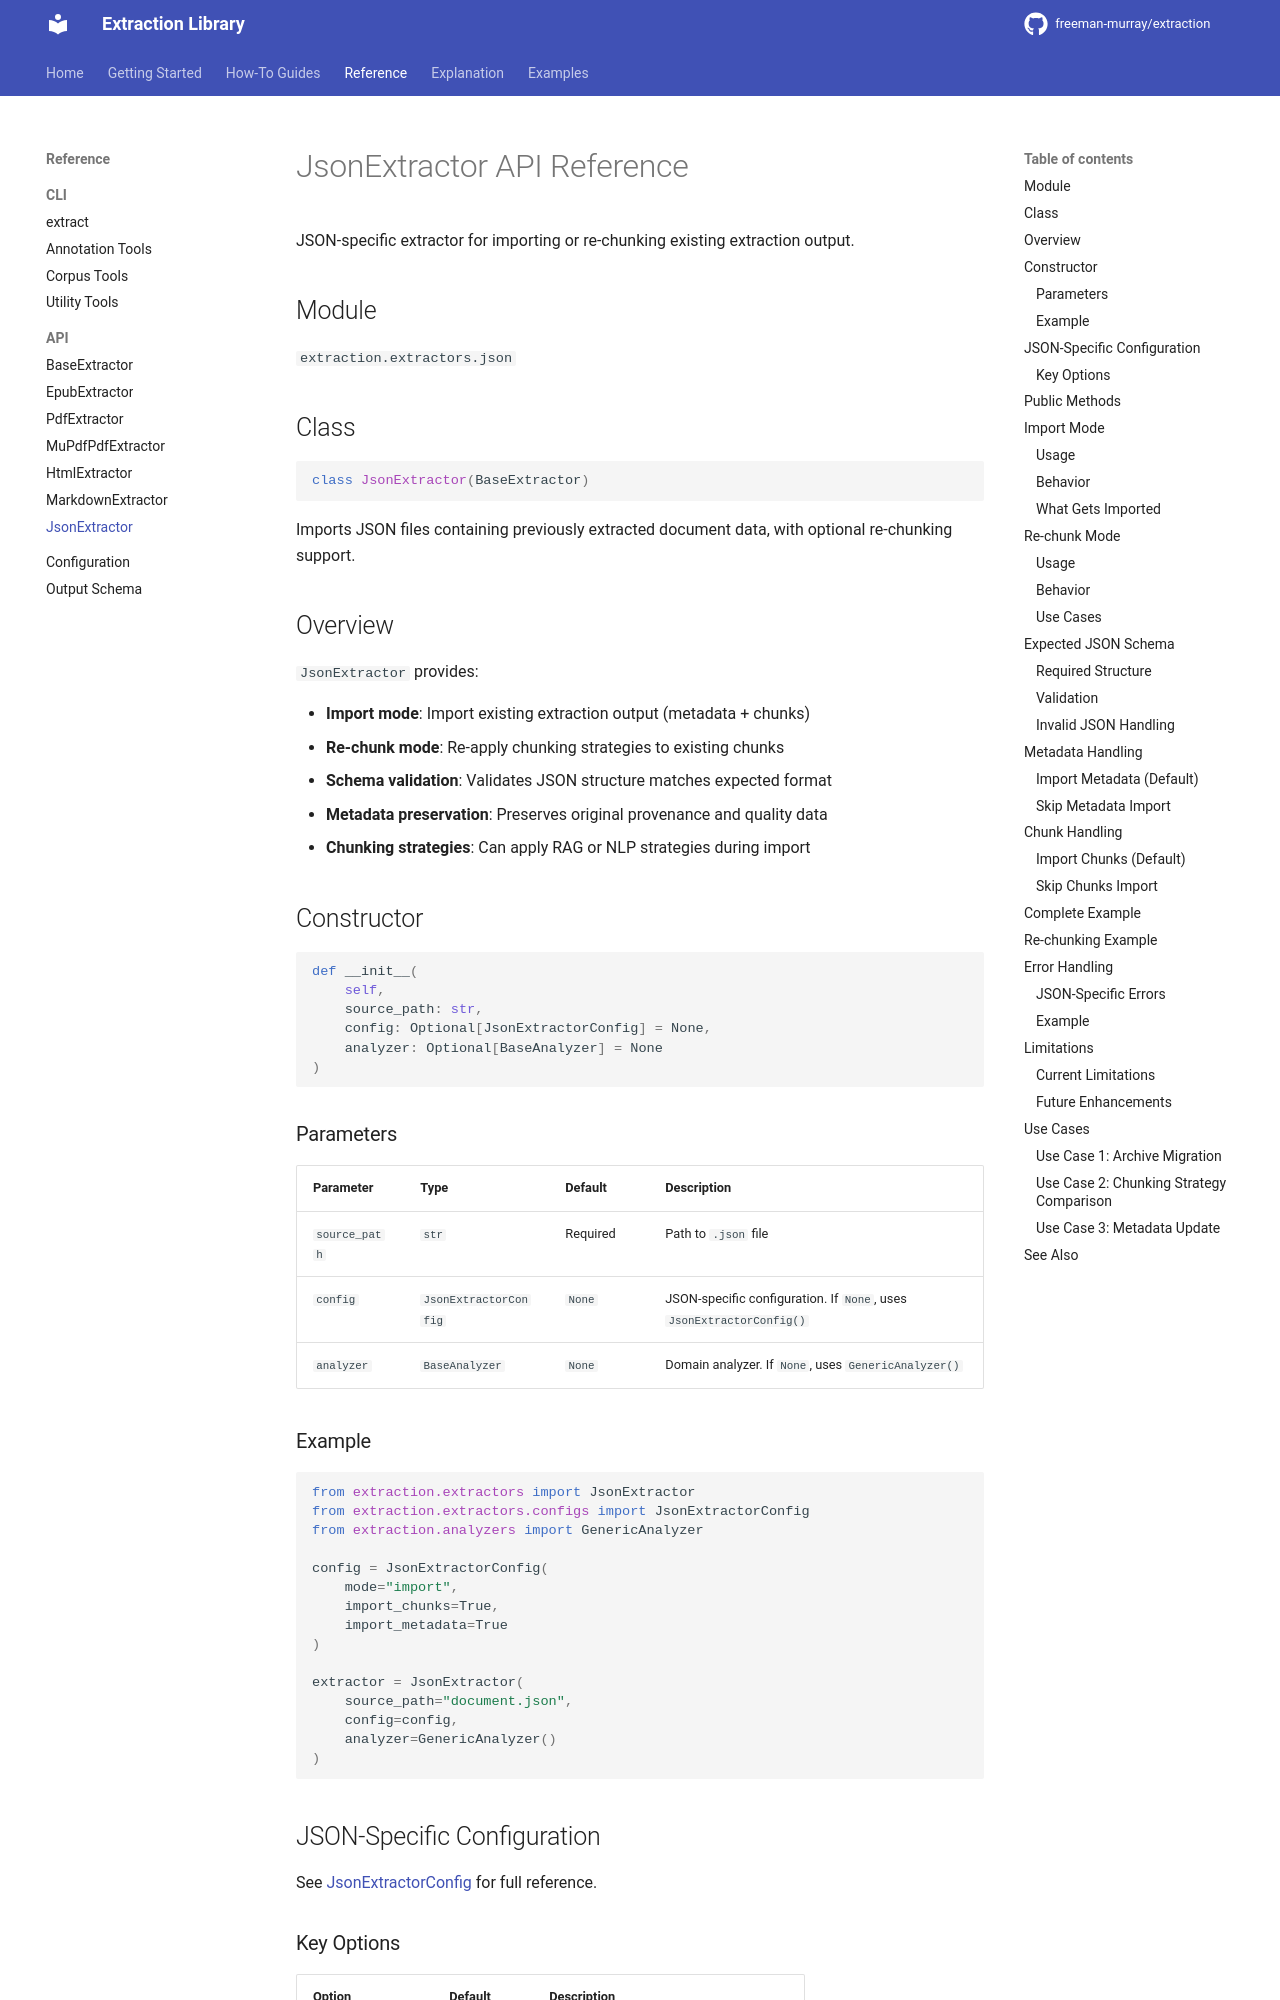

repository: hello-world-bfree/doc-extraction · page: reference/api/json-extractor/index.html · generator: mkdocs

# JsonExtractor API Reference

JSON-specific extractor for importing or re-chunking existing extraction output.

## Module

`extraction.extractors.json`

## Class

```python
class JsonExtractor(BaseExtractor)
```

Imports JSON files containing previously extracted document data, with optional re-chunking support.

## Overview

`JsonExtractor` provides:

- **Import mode**: Import existing extraction output (metadata + chunks)
- **Re-chunk mode**: Re-apply chunking strategies to existing chunks
- **Schema validation**: Validates JSON structure matches expected format
- **Metadata preservation**: Preserves original provenance and quality data
- **Chunking strategies**: Can apply RAG or NLP strategies during import

## Constructor

```python
def __init__(
    self,
    source_path: str,
    config: Optional[JsonExtractorConfig] = None,
    analyzer: Optional[BaseAnalyzer] = None
)
```

### Parameters

| Parameter | Type | Default | Description |
|-----------|------|---------|-------------|
| `source_path` | `str` | Required | Path to `.json` file |
| `config` | `JsonExtractorConfig` | `None` | JSON-specific configuration. If `None`, uses `JsonExtractorConfig()` |
| `analyzer` | `BaseAnalyzer` | `None` | Domain analyzer. If `None`, uses `GenericAnalyzer()` |

### Example

```python
from extraction.extractors import JsonExtractor
from extraction.extractors.configs import JsonExtractorConfig
from extraction.analyzers import GenericAnalyzer

config = JsonExtractorConfig(
    mode="import",
    import_chunks=True,
    import_metadata=True
)

extractor = JsonExtractor(
    source_path="document.json",
    config=config,
    analyzer=GenericAnalyzer()
)
```

## JSON-Specific Configuration

See [JsonExtractorConfig](../configuration.md#jsonextractorconfig) for full reference.

### Key Options

| Option | Default | Description |
|--------|---------|-------------|
| `mode` | `"import"` | Operation mode: `"import"` or `"rechunk"` |
| `import_chunks` | `True` | Import chunks from JSON |
| `import_metadata` | `True` | Import metadata from JSON |
